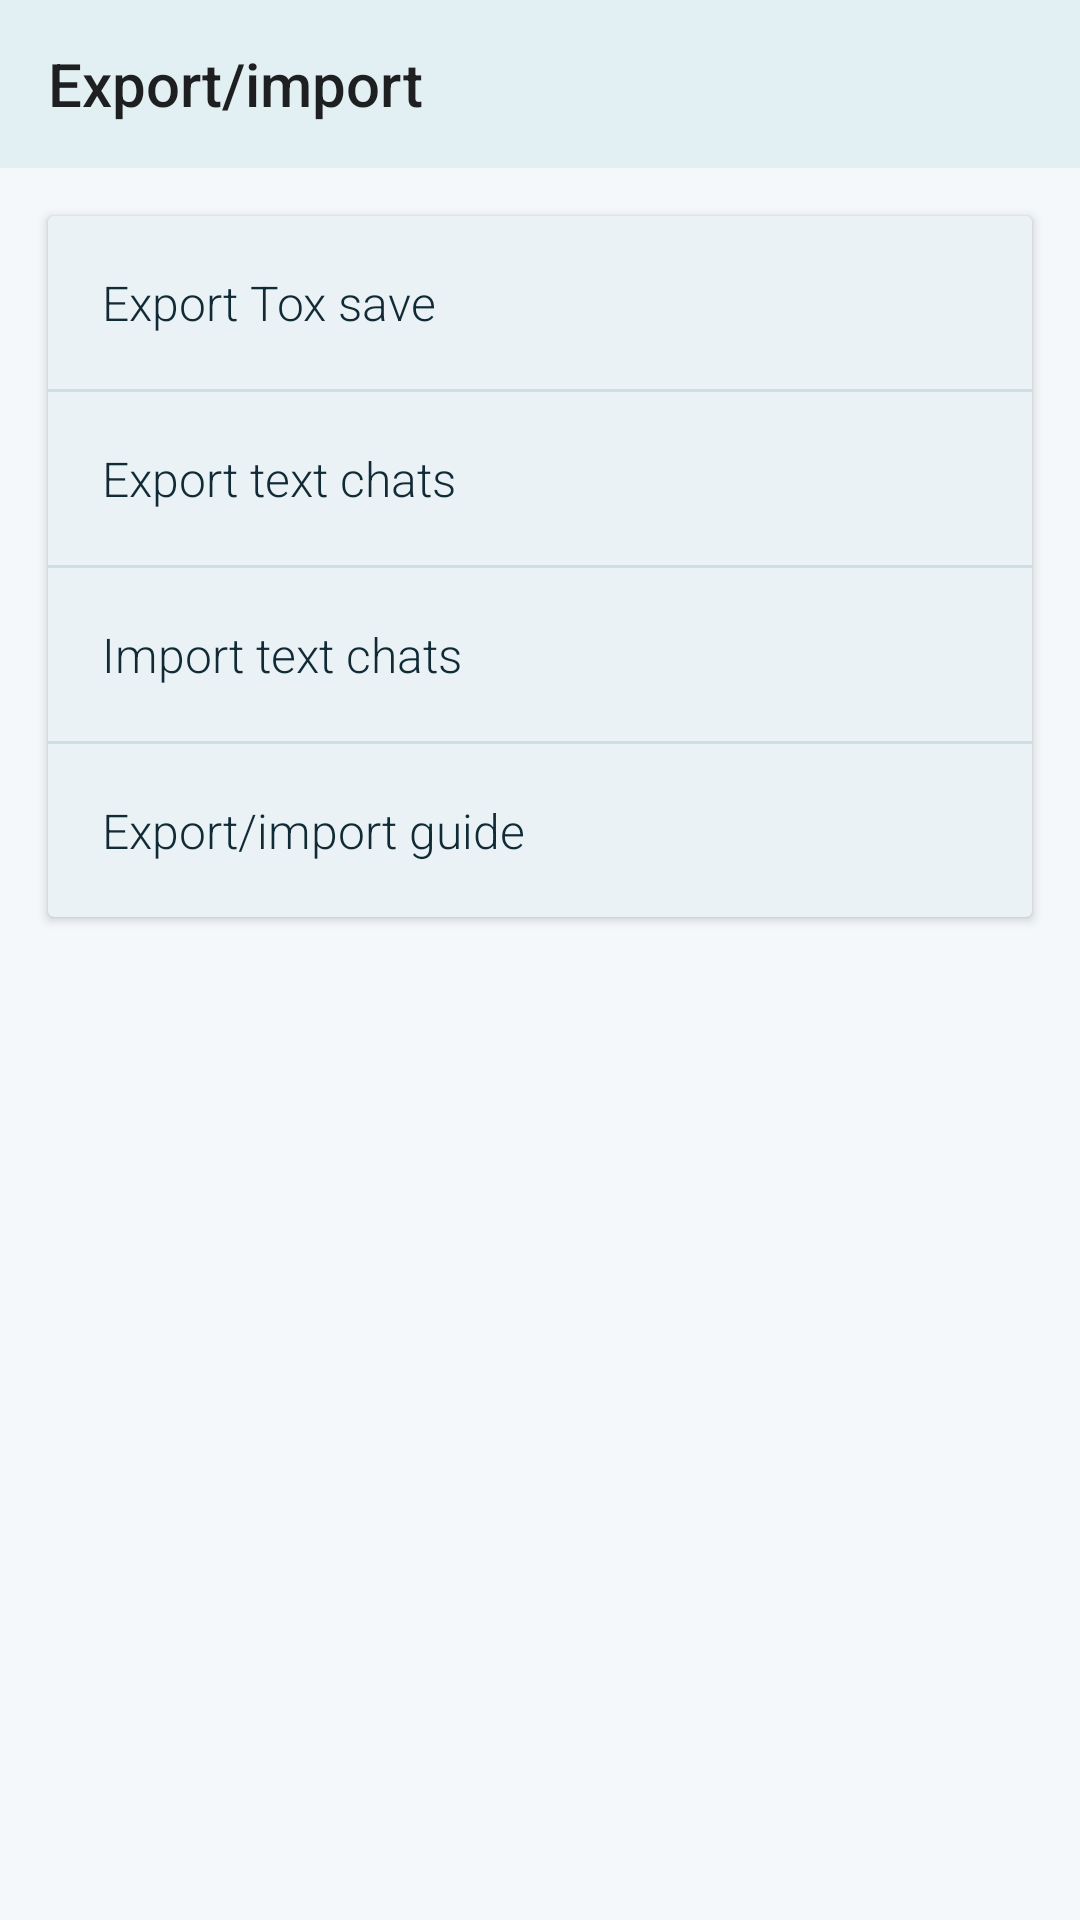

Layout XML and referenced resources for this Android screen:
<!-- AndroidManifest.xml: application theme AppTheme -->
<!-- res/layout/fragment_import_export_menu.xml -->
<?xml version="1.0" encoding="utf-8"?>
<LinearLayout xmlns:android="http://schemas.android.com/apk/res/android"
        xmlns:app="http://schemas.android.com/apk/res-auto"
        android:layout_width="match_parent"
        android:layout_height="match_parent"
        android:background="?android:attr/colorBackground"
        android:orientation="vertical">

    <androidx.appcompat.widget.Toolbar
            android:id="@+id/toolbar"
            android:layout_width="match_parent"
            android:layout_height="wrap_content"
            android:background="@color/colorPrimary"
            android:theme="@style/AppTheme.AppBarOverlay"
            app:title="@string/import_export_menu"/>

    <androidx.cardview.widget.CardView style="@style/OptionGroup">
        <LinearLayout
                android:layout_width="match_parent"
                android:layout_height="wrap_content"
                android:orientation="vertical">

            <TextView
                    android:id="@+id/exportToxSave"
                    style="@style/OptionItemText"
                    android:layout_width="match_parent"
                    android:layout_height="wrap_content"
                    android:background="?attr/selectableItemBackground"
                    android:text="@string/export_tox_save"/>

            <View
                    android:layout_width="match_parent"
                    android:layout_height="1dp"
                    android:background="@color/dividerColor"/>

            <TextView
                    android:id="@+id/exportTextChats"
                    style="@style/OptionItemText"
                    android:layout_width="match_parent"
                    android:layout_height="wrap_content"
                    android:background="?attr/selectableItemBackground"
                    android:text="@string/export_text_chats"/>

            <View
                    android:layout_width="match_parent"
                    android:layout_height="1dp"
                    android:background="@color/dividerColor"/>

            <TextView
                    android:id="@+id/importTextChats"
                    style="@style/OptionItemText"
                    android:layout_width="match_parent"
                    android:layout_height="wrap_content"
                    android:background="?attr/selectableItemBackground"
                    android:text="@string/import_text_chats"/>

            <View
                    android:layout_width="match_parent"
                    android:layout_height="1dp"
                    android:background="@color/dividerColor"/>

            <TextView
                    android:id="@+id/importExportInstructions"
                    style="@style/OptionItemText"
                    android:layout_width="match_parent"
                    android:layout_height="wrap_content"
                    android:background="?attr/selectableItemBackground"
                    android:text="@string/import_export_instructions"/>
        </LinearLayout>
    </androidx.cardview.widget.CardView>
</LinearLayout>
<!-- resources referenced by this layout -->
<resources>
  <color name="colorPrimary">#E2F0F4</color>
  <item name="dividerColor" type="color">#CFDEE4</item>
  <string name="export_text_chats">Export text chats</string>
  <string name="export_tox_save">Export Tox save</string>
  <string name="import_export_instructions">Export/import guide</string>
  <string name="import_export_menu">Export/import</string>
  <string name="import_text_chats">Import text chats</string>
  <style name="AppTheme.AppBarOverlay" parent="ThemeOverlay.AppCompat.Light" />
  <style name="OptionGroup">
          <item name="android:layout_width">match_parent</item>
          <item name="android:layout_height">wrap_content</item>
          <item name="android:layout_margin">16dp</item>
          <item name="android:elevation">4dp</item>
          <item name="cardBackgroundColor">@color/ocean_card</item>
      </style>
  <style name="OptionItemText">
          <item name="android:fontFamily">sans-serif-light</item>
          <item name="android:padding">18dp</item>
          <item name="android:textColor">@color/ocean_text_primary</item>
          <item name="android:textSize">16sp</item>
      </style>
  <style name="AppTheme" parent="Theme.AppCompat.DayNight.NoActionBar">
          <item name="colorPrimary">@color/colorPrimary</item>
          <item name="colorPrimaryDark">@color/colorPrimaryDark</item>
          <item name="colorAccent">@color/colorAccent</item>
          <item name="android:windowBackground">@color/ocean_background</item>
          <item name="android:colorBackground">@color/ocean_background</item>
          <item name="colorBackgroundFloating">@color/ocean_card</item>
          <item name="android:textColorPrimary">@color/ocean_text_primary</item>
          <item name="android:textColorSecondary">@color/ocean_text_secondary</item>
          <item name="android:textColorHint">@color/ocean_text_hint</item>
          <item name="colorControlNormal">@color/ocean_text_secondary</item>
          <item name="colorControlActivated">@color/ocean_accent</item>
          <item name="colorSurface">@color/ocean_card</item>
          <item name="android:navigationBarColor">@color/ocean_background</item>
          <item name="android:statusBarColor">@android:color/transparent</item>
          <item name="android:windowLightStatusBar">true</item>
          <item name="android:windowLightNavigationBar">true</item>
      </style>
  <color name="ocean_card">#EAF2F5</color>
  <color name="ocean_text_primary">#102A36</color>
  <color name="colorPrimaryDark">#B8D7E0</color>
  <color name="colorAccent">#007E99</color>
  <color name="ocean_background">#F4F8FA</color>
  <color name="ocean_text_secondary">#48616D</color>
  <color name="ocean_text_hint">#526B77</color>
  <color name="ocean_accent">#007E99</color>
</resources>
